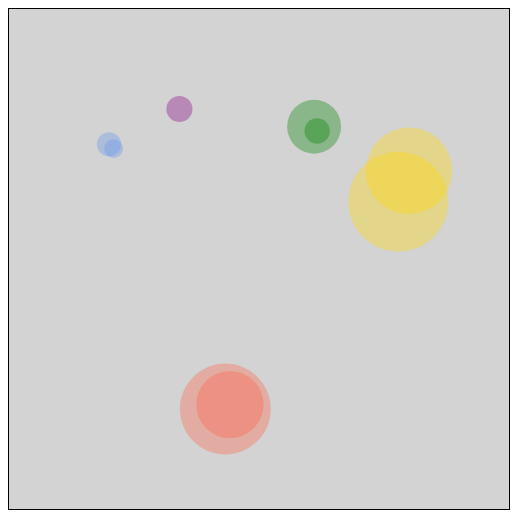
D3 v7 page, settled after 360 driven frames (6 s of simulated time); the page loaded 1 data file(s).


      const countryColors = {
        USA: "cornflowerblue",
        Pakistan: "gold",
        Italy: "green",
        Brazil: "tomato",
        Canada: "purple",
      };

      d3.csv("cities.csv").then((data) => {
        // Define your scales
        const xScale = d3
          .scaleLinear()
          .domain(d3.extent(data, (d) => parseFloat(d.x)))
          .range([100, 400]); // svg width minus margins

        const yScale = d3
          .scaleLinear()
          .domain(d3.extent(data, (d) => parseFloat(d.y)))
          .range([400, 100]); // svg height minus margins, reversed to match svg's y orientation

        const rScale = d3
          .scaleSqrt()
          .domain([0, d3.max(data, (d) => parseInt(d.population))])
          .range([0, 50]); // adjust the max radius as needed

        d3.select("#svg")
          .style("border", "1px solid")
          .selectAll("circle")
          .data(data)
          .enter()
          .append("circle")
          // .attr("cx", (d) => parseFloat(d.x) * 2 + 250)
          // .attr("cy", (d) => parseFloat(d.y) * 2 + 250)
          .attr("cx", (d) => xScale(parseFloat(d.x)))
          .attr("cy", (d) => yScale(parseFloat(d.y)))
          // .attr("r", (d) => parseInt(d.population) * 0.00001)
          // .attr("r", (d) => Math.sqrt(parseInt(d.population) * 0.00001))
          .attr("r", (d) => rScale(parseInt(d.population)))
          .attr("fill", `red`)
          .attr("opacity", 0.35)
          // refactored below to use countryColors object
          // .attr("fill", (d) => {
          //   if (d.country === "USA") {
          //     return "cornflowerblue";
          //   } else if (d.country === "Pakistan") {
          //     return "gold";
          //   } else if (d.country === "Italy") {
          //     return "green";
          //   } else if (d.country === "Brazil") {
          //     return "tomato";
          //   } else if (d.country === "Canada") {
          //     return "purple";
          //   }
          // });
          .attr("fill", (d) => countryColors[d.country]);
      });
    

### data: cities.csv
label, population, country, x, y
San Francisco, 874961, USA, -122, 37
Fresno, 525010, USA, -119, 36
Lahore, 11126285, Pakistan, 74, 31
Karachi, 14910352, Pakistan, 67, 24
Rome, 4342212, Italy, 12, 41
Naples, 967069, Italy, 14, 40
Rio, 6748000, Brazil, -43, -22
Sao Paolo, 12300000, Brazil, -46, -23
Ottawa, 1017449, Canada, -76, 45